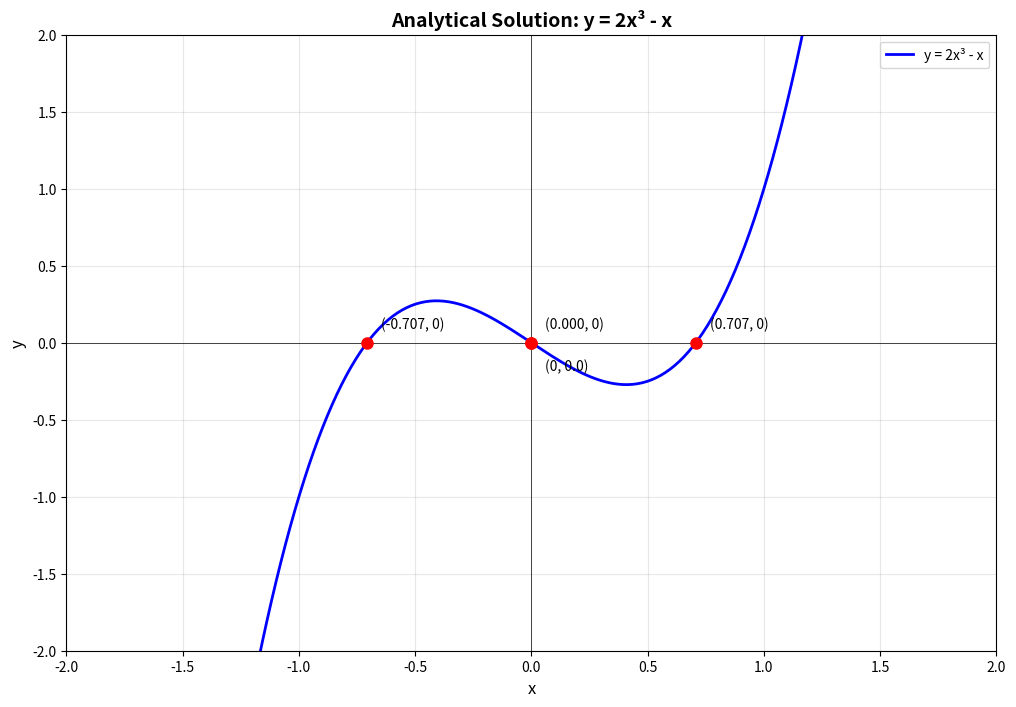

Python code for this plot:
import matplotlib.pyplot as plt
import numpy as np
import sympy as sp


def find_intercepts_analytical():
    """
    Find intercepts using symbolic mathematics
    """

    # Define symbolic variable
    x = sp.Symbol('x')

    # Define the function
    f_expr = 2 * x ** 3 - x



    # Find x-intercepts (solve f(x) = 0)
    print("\n📌 Finding x-intercepts (solving f(x) = 0):")
    print(f"   Equation: {f_expr} = 0")

    # Factor the expression
    factored = sp.factor(f_expr)
    print(f"   Factored form: {factored} = 0")

    # Solve
    solutions = sp.solve(f_expr, x)
    print(f"\n   Solutions:")
    for i, sol in enumerate(solutions):
        print(f"   {i + 1}. x = {sol}")
        print(f"      Point: ({sol}, 0)")

    # Find y-intercept (x = 0)
    y_int = f_expr.subs(x, 0)
    print(f"\n📌 y-intercept (x = 0):")
    print(f"   y = {f_expr.subs(x, 0)}")
    print(f"   Point: (0, {y_int})")

    # Visual verification
    plt.figure(figsize=(12, 8))

    # Convert to numerical function for plotting
    f_num = sp.lambdify(x, f_expr, 'numpy')

    x_vals = np.linspace(-2, 2, 400)
    y_vals = f_num(x_vals)

    plt.plot(x_vals, y_vals, 'b-', linewidth=2, label='y = 2x³ - x')
    plt.grid(True, alpha=0.3)
    plt.axhline(y=0, color='k', linestyle='-', linewidth=0.5)
    plt.axvline(x=0, color='k', linestyle='-', linewidth=0.5)

    # Plot intercepts
    for sol in solutions:
        plt.plot(float(sol), 0, 'ro', markersize=8)
        plt.annotate(f'({float(sol):.3f}, 0)', (float(sol), 0),
                     xytext=(10, 10), textcoords='offset points')

    plt.plot(0, float(y_int), 'ro', markersize=8)
    plt.annotate(f'(0, {float(y_int)})', (0, float(y_int)),
                 xytext=(10, -20), textcoords='offset points')

    plt.xlabel('x', fontsize=12)
    plt.ylabel('y', fontsize=12)
    plt.title('Analytical Solution: y = 2x³ - x', fontsize=14, fontweight='bold')
    plt.legend()
    plt.xlim(-2, 2)
    plt.ylim(-2, 2)
    plt.show()

    return solutions, y_int


# Run the analytical solution
solutions, y_int = find_intercepts_analytical()
